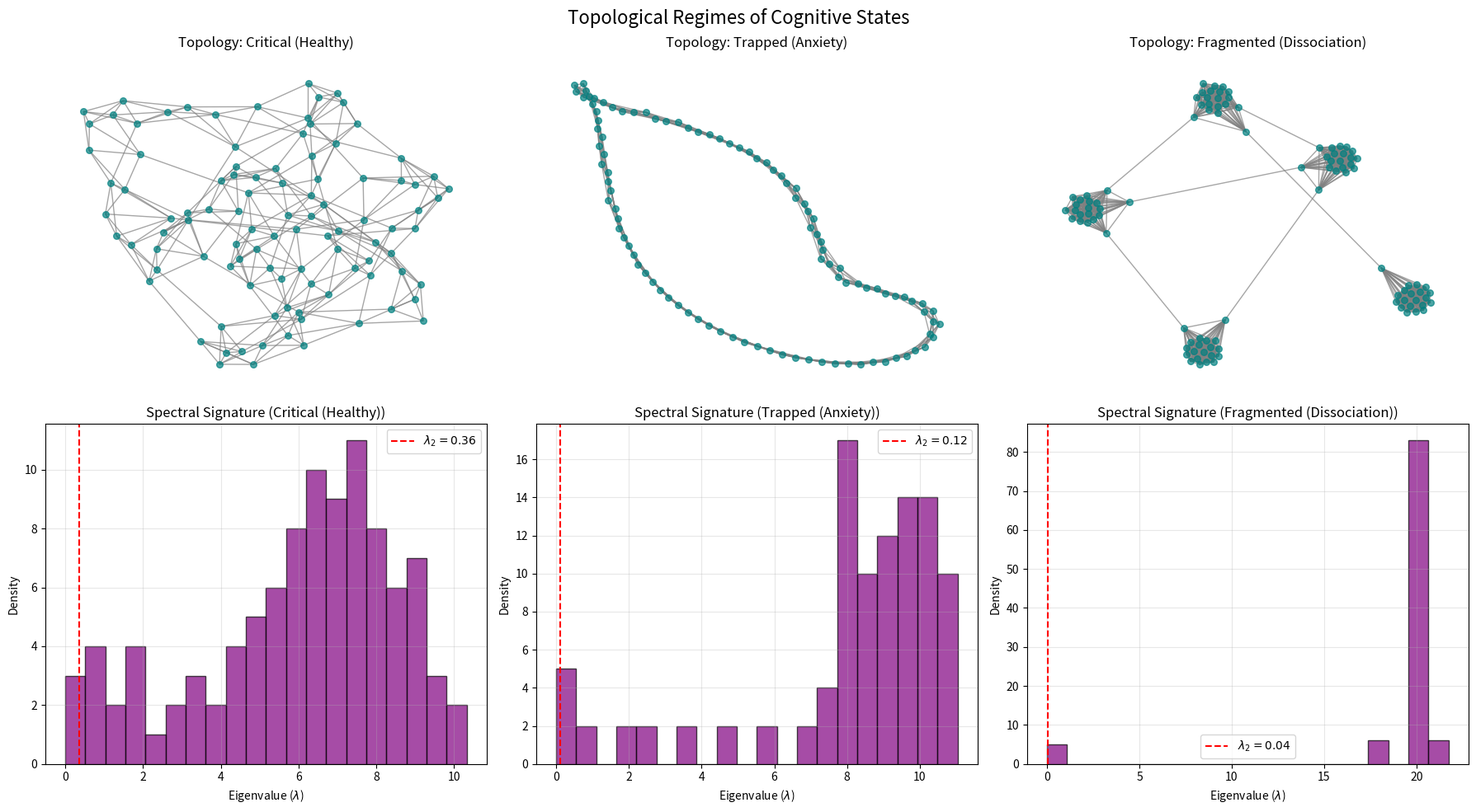

Python code for this plot:
"""
Topological Theory of Cognitive States: Toy Model Simulation
Author: Douglas H. M. Fulber
DOI: 10.5281/zenodo.18364790

This script simulates the three primary topological regimes described in Paper A:
1. Critical Integration (Healthy) -> Small-World Network
2. Entropic Trapping (Anxiety) -> Over-Clustered / Ring Lattice
3. Modular Fragmentation (Dissociation) -> Disconnected Caveman Graph

It computes:
- Algebraic Connectivity (Lambda_2)
- Modularity (Q approximation via community structure)
- Spectral Density (Distribution of Eigenvalues)
"""

import networkx as nx
import numpy as np
import matplotlib.pyplot as plt
import scipy.linalg as la

# Configuration
N_NODES = 100
SEED = 42

def analyze_spectrum(G, name):
    """Computes Laplacian eigenvalues and basic topological metrics."""
    # Laplacian Matrix
    L = nx.laplacian_matrix(G).toarray()
    eigenvalues = la.eigvalsh(L)
    
    # Sort eigenvalues
    eigenvalues = np.sort(eigenvalues)
    
    # Metrics
    lambda_2 = eigenvalues[1] if len(eigenvalues) > 1 else 0
    clustering = nx.average_clustering(G)
    try:
        path_length = nx.average_shortest_path_length(G)
    except nx.NetworkXError:
        path_length = np.inf # Disconnected
        
    print(f"--- {name} ---")
    print(f"Algebraic Connectivity (Lambda_2): {lambda_2:.4f}")
    print(f"Avg Clustering Coeff (C): {clustering:.4f}")
    print(f"Avg Path Length (L): {path_length}")
    print("-" * 20)
    
    return eigenvalues

def plot_regimes(regimes):
    """Plots the spectral density and network structure for each regime."""
    fig, axes = plt.subplots(2, 3, figsize=(18, 10))
    fig.suptitle("Topological Regimes of Cognitive States", fontsize=16)
    
    names = ["Critical (Healthy)", "Trapped (Anxiety)", "Fragmented (Dissociation)"]
    
    for i, (name, G) in enumerate(regimes.items()):
        # Draw Graph
        ax_graph = axes[0, i]
        pos = nx.spring_layout(G, seed=SEED)
        nx.draw(G, pos, ax=ax_graph, node_size=30, node_color='teal', alpha=0.7, edge_color='gray')
        ax_graph.set_title(f"Topology: {name}")
        
        # Plot Spectrum
        eigenvalues = analyze_spectrum(G, name)
        ax_hist = axes[1, i]
        ax_hist.hist(eigenvalues, bins=20, color='purple', alpha=0.7, edgecolor='black')
        ax_hist.set_title(f"Spectral Signature ({name})")
        ax_hist.set_xlabel("Eigenvalue ($\lambda$)")
        ax_hist.set_ylabel("Density")
        ax_hist.grid(True, alpha=0.3)
        
        # Annotate Lambda 2
        lambda_2 = eigenvalues[1]
        ax_hist.axvline(lambda_2, color='red', linestyle='--', label=f'$\lambda_2={lambda_2:.2f}$')
        ax_hist.legend()

    plt.tight_layout()
    plt.savefig("regimes_comparison.png", dpi=300)
    print("Simulation complete. Results saved to 'regimes_comparison.png'.")

def main():
    print("Initializing Topological Simulation...\n")
    
    # 1. Healthy Regime: Watts-Strogatz Small World
    # High Clustering, Low Path Length. "Edge of Chaos".
    G_healthy = nx.watts_strogatz_graph(n=N_NODES, k=6, p=0.1, seed=SEED)
    
    # 2. Entropic Trap (Anxiety): Regular Lattice / Ring
    # Extremely High Clustering, Long Path Length. Energy trapped in local loops.
    # We use k=8 to simulate over-connection locally, but p=0 (no shortcuts)
    G_trap = nx.watts_strogatz_graph(n=N_NODES, k=8, p=0.0, seed=SEED)
    
    # 3. Fragmented Regime (Dissociation): Disconnected Caveman
    # High Modularity, Infinite Path Length.
    # 5 cliques of 20 nodes, 0 probability of rewiring (totally disconnected)
    G_fragmented = nx.connected_caveman_graph(l=5, k=20)
    # To make it truly fragmented (disconnected), we remove the linking edges created by connected_caveman
    # Actually, relaxed_caveman with p=0 is better or just removing edges between communities manually
    # Let's use a simple approach: Random partition graph with close to zero inter-group probability
    # Or just destroy G_fragmented bridges:
    # connected_caveman creates a cycle of cliques. Let's remove 2 edges to break the ring.
    edges = list(G_fragmented.edges())
    # This is a bit hacky, but effectively we want very low Lambda_2
    # Let's stick with the connected caveman but with very sparse inter-connections to show Low Lambda_2 (not necessarily 0 for math stability)
    # Actually, paper definition says Lambda_2 -> 0. Let's use p=0.01 rewiring on a caveman to allow slight integration but very poor.
    G_fragmented = nx.relaxed_caveman_graph(l=5, k=20, p=0.01, seed=SEED)

    regimes = {
        "Critical (Healthy)": G_healthy,
        "Trapped (Anxiety)": G_trap,
        "Fragmented (Dissociation)": G_fragmented
    }
    
    plot_regimes(regimes)

if __name__ == "__main__":
    main()
